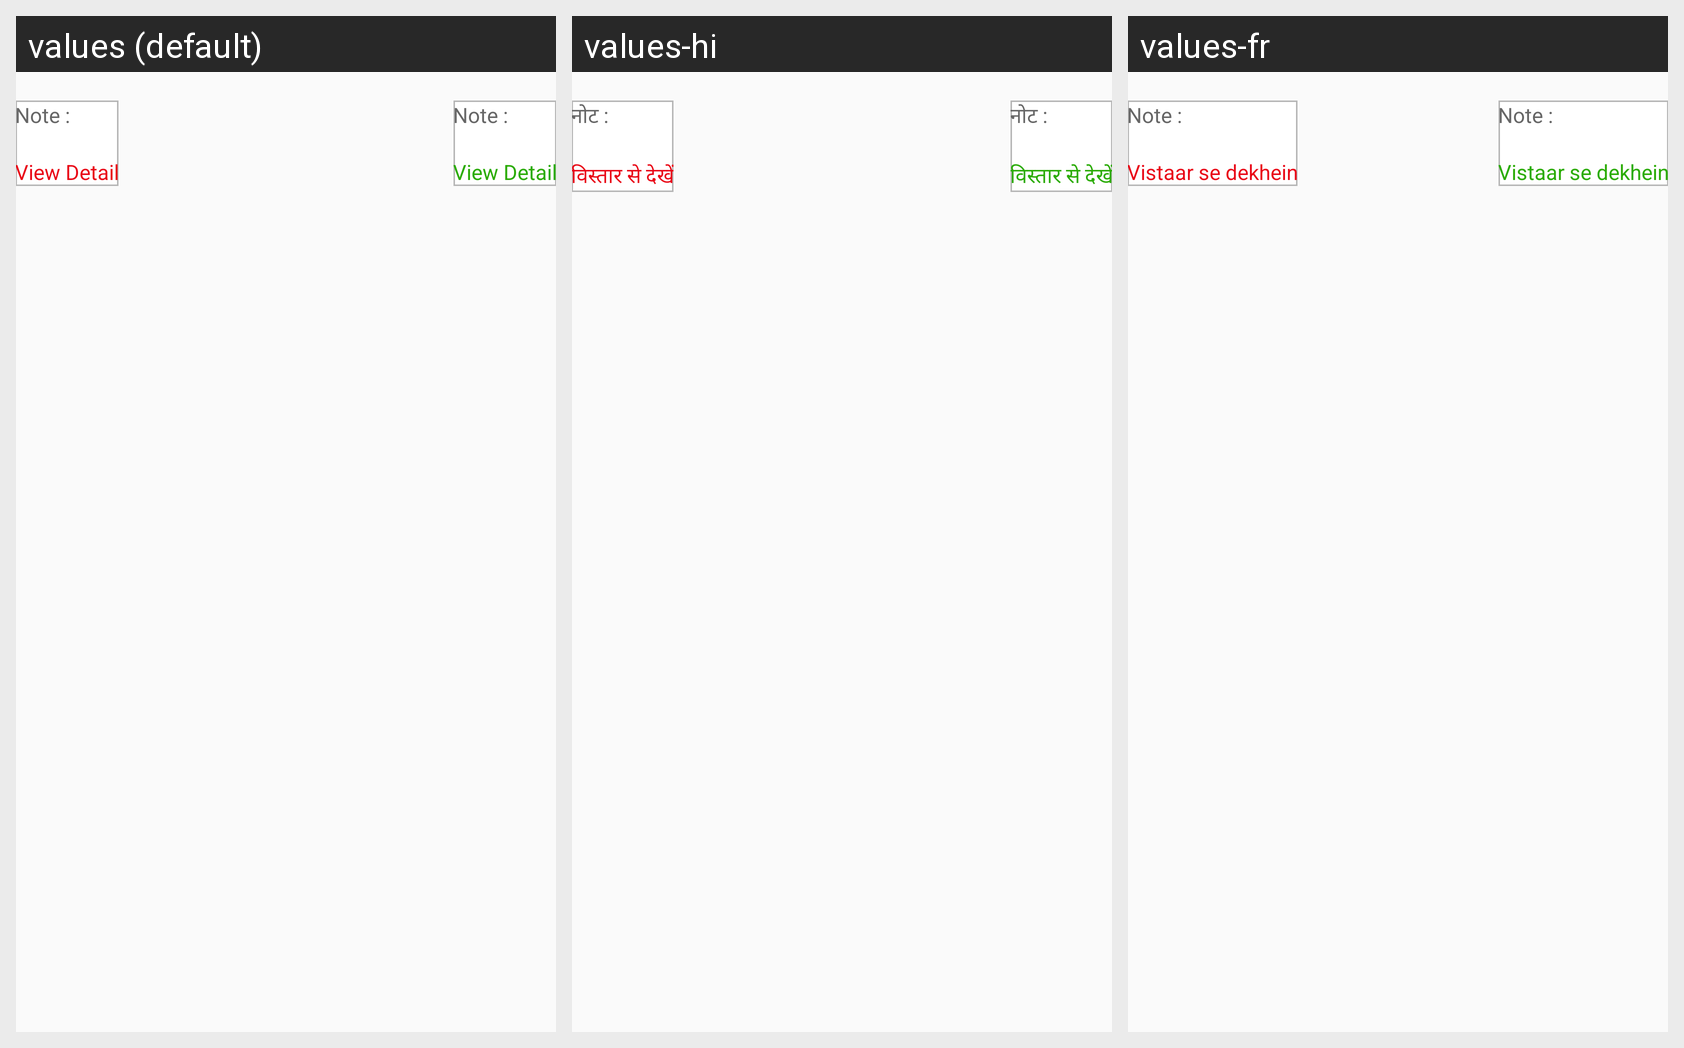

Here is an Android app screen in its default locale and in the app's own translations. Write out the translated-string differences for the strings that appear on this screen.
Android screen res/layout/adapter_payment_list_item.xml rendered under 3 locales, left to right: values (default), values-hi, values-fr. Device: Nexus 5 (rendered at 1080×1920; each locale shown at half size, 540×960, under a caption strip naming it); theme AppTheme.
Strings drawn on this screen, with the default value and each locale's value (text and hints the layout hard-codes, and strings that could not be matched under every locale, appear in the picture but are not listed):

note
  values: Note :
  values-hi: नोट :
  values-fr: Note :

view_detail
  values: View Detail
  values-hi: विस्तार से देखें
  values-fr: Vistaar se dekhein
